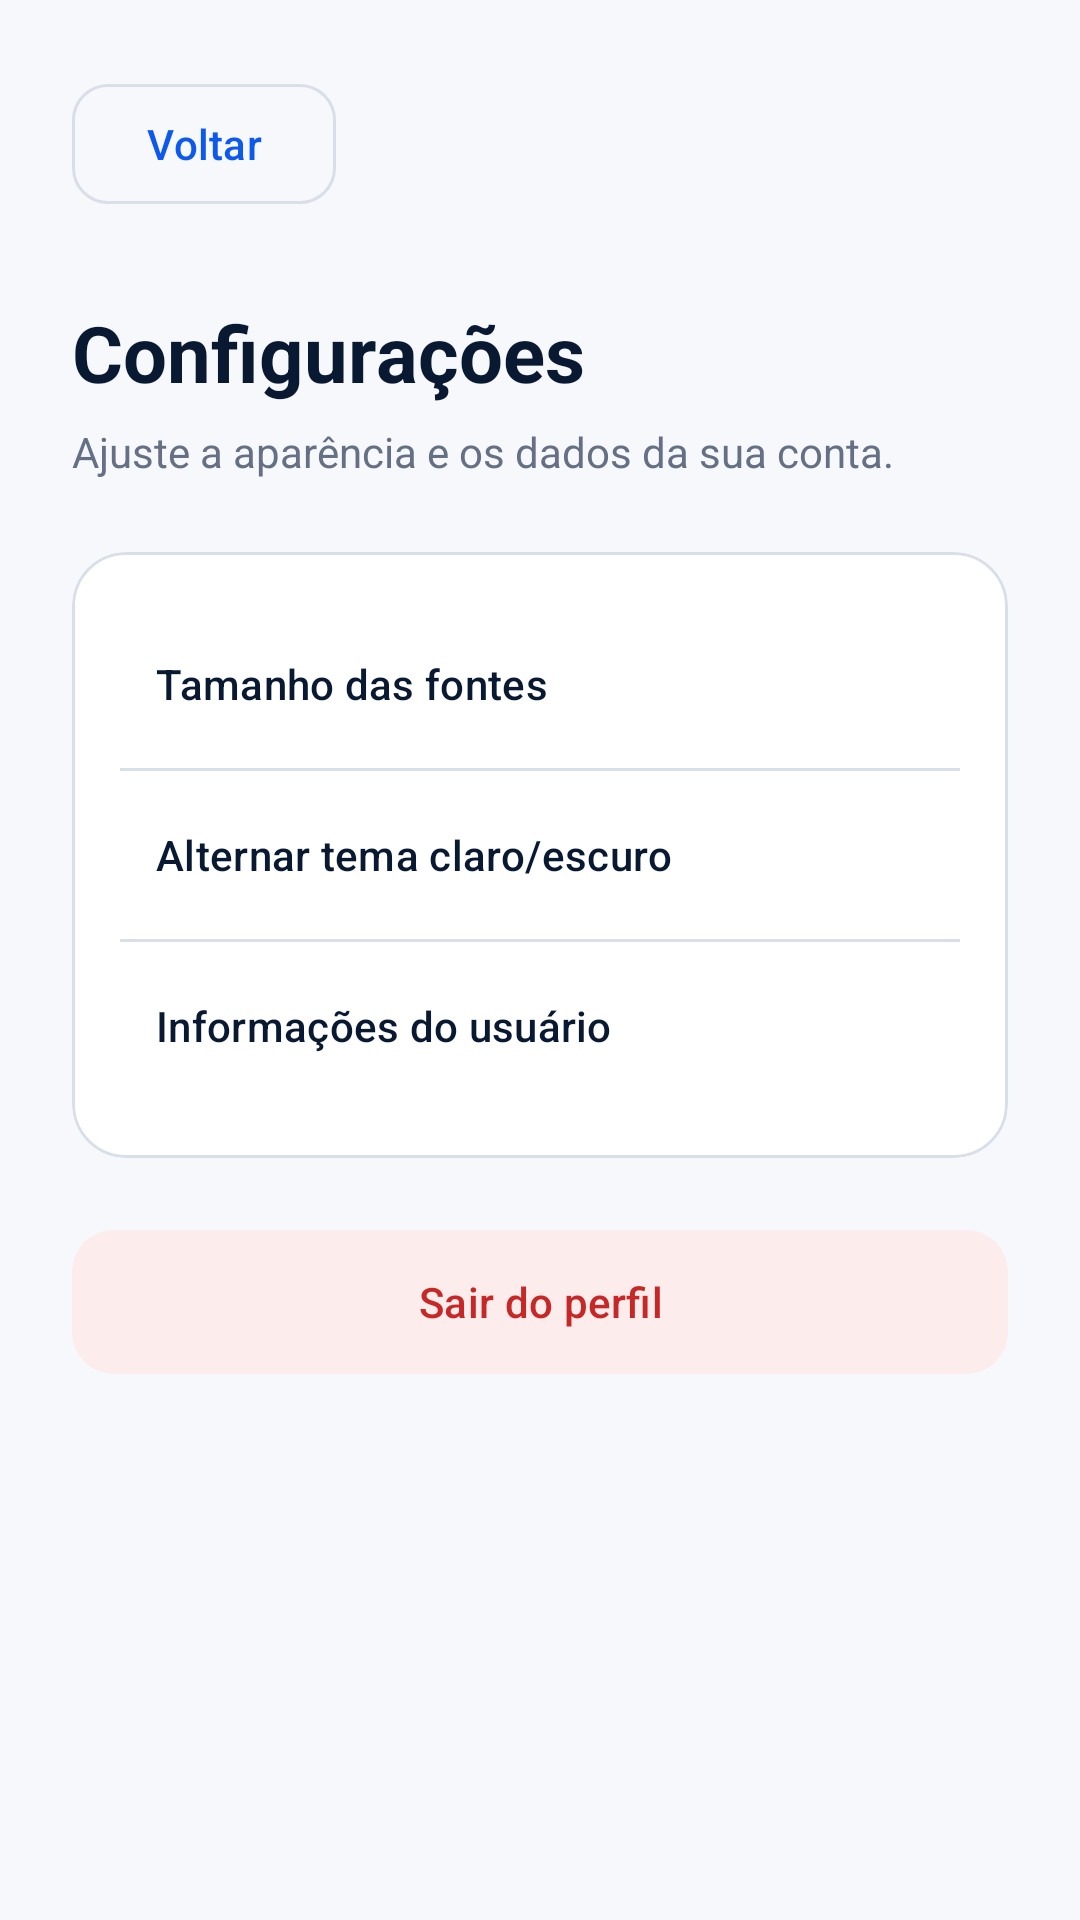

This screen was rendered from an Android layout file. Write that file and the resources it references.
<!-- AndroidManifest.xml: application theme Theme.TCC -->
<!-- res/layout/configuracoes.xml -->
<?xml version="1.0" encoding="utf-8"?>
<ScrollView xmlns:android="http://schemas.android.com/apk/res/android"
    xmlns:app="http://schemas.android.com/apk/res-auto"
    android:layout_width="match_parent"
    android:layout_height="match_parent"
    android:background="@color/background_light"
    android:fillViewport="true">

    <LinearLayout
        android:layout_width="match_parent"
        android:layout_height="wrap_content"
        android:orientation="vertical"
        android:padding="24dp">

        <com.google.android.material.button.MaterialButton
            android:id="@+id/btnVoltar"
            style="@style/Widget.Material3.Button.OutlinedButton"
            android:layout_width="wrap_content"
            android:layout_height="48dp"
            android:text="@string/voltar"
            android:textAllCaps="false"
            android:textColor="@color/primary_blue"
            app:cornerRadius="12dp"
            app:strokeColor="@color/border_color" />

        <TextView
            android:layout_width="match_parent"
            android:layout_height="wrap_content"
            android:layout_marginTop="28dp"
            android:text="@string/configuracoes"
            android:textColor="@color/text_primary"
            android:textSize="26sp"
            android:textStyle="bold" />

        <TextView
            android:layout_width="match_parent"
            android:layout_height="wrap_content"
            android:layout_marginTop="6dp"
            android:text="@string/configuracoes_subtitulo"
            android:textColor="@color/text_secondary"
            android:textSize="14sp" />

        <com.google.android.material.card.MaterialCardView
            android:layout_width="match_parent"
            android:layout_height="wrap_content"
            android:layout_marginTop="24dp"
            app:cardBackgroundColor="@color/surface"
            app:cardCornerRadius="18dp"
            app:cardElevation="0dp"
            app:strokeColor="@color/border_color"
            app:strokeWidth="1dp">

            <LinearLayout
                android:layout_width="match_parent"
                android:layout_height="wrap_content"
                android:orientation="vertical"
                android:padding="16dp">

                <com.google.android.material.button.MaterialButton
                    android:id="@+id/btnMudarTamanhoFonte"
                    style="@style/Widget.Material3.Button.TextButton"
                    android:layout_width="match_parent"
                    android:layout_height="56dp"
                    android:gravity="start|center_vertical"
                    android:text="@string/mudar_tamanho_fontes"
                    android:textAllCaps="false"
                    android:textColor="@color/text_primary" />

                <View
                    android:layout_width="match_parent"
                    android:layout_height="1dp"
                    android:background="@color/border_color" />

                <com.google.android.material.button.MaterialButton
                    android:id="@+id/btnMudarTema"
                    style="@style/Widget.Material3.Button.TextButton"
                    android:layout_width="match_parent"
                    android:layout_height="56dp"
                    android:gravity="start|center_vertical"
                    android:text="@string/mudar_tema"
                    android:textAllCaps="false"
                    android:textColor="@color/text_primary" />

                <View
                    android:layout_width="match_parent"
                    android:layout_height="1dp"
                    android:background="@color/border_color" />

                <com.google.android.material.button.MaterialButton
                    android:id="@+id/btnVerInfoUsuario"
                    style="@style/Widget.Material3.Button.TextButton"
                    android:layout_width="match_parent"
                    android:layout_height="56dp"
                    android:gravity="start|center_vertical"
                    android:text="@string/ver_informacoes_usuario"
                    android:textAllCaps="false"
                    android:textColor="@color/text_primary" />
            </LinearLayout>
        </com.google.android.material.card.MaterialCardView>

        <com.google.android.material.button.MaterialButton
            android:id="@+id/btnSairPerfil"
            android:layout_width="match_parent"
            android:layout_height="56dp"
            android:layout_marginTop="20dp"
            android:text="@string/sair_do_perfil"
            android:textAllCaps="false"
            android:textColor="@color/error"
            app:backgroundTint="@color/error_container"
            app:cornerRadius="14dp" />
    </LinearLayout>
</ScrollView>
<!-- resources referenced by this layout -->
<resources>
  <color name="background_light">#F6F8FC</color>
  <color name="border_color">#D9DFE9</color>
  <color name="error">#C62828</color>
  <color name="error_container">#FDECEC</color>
  <color name="primary_blue">#0D58ED</color>
  <color name="surface">#FFFFFFFF</color>
  <color name="text_primary">#081931</color>
  <color name="text_secondary">#657084</color>
  <string name="configuracoes">Configurações</string>
  <string name="configuracoes_subtitulo">Ajuste a aparência e os dados da sua conta.</string>
  <string name="mudar_tamanho_fontes">Tamanho das fontes</string>
  <string name="mudar_tema">Alternar tema claro/escuro</string>
  <string name="sair_do_perfil">Sair do perfil</string>
  <string name="ver_informacoes_usuario">Informações do usuário</string>
  <string name="voltar">Voltar</string>
  <style name="Theme.TCC" parent="Base.Theme.TCC" />
  <style name="Base.Theme.TCC" parent="Theme.Material3.DayNight.NoActionBar">
          <item name="colorPrimary">@color/primary_blue</item>
          <item name="colorOnPrimary">@color/on_primary</item>
          <item name="colorPrimaryContainer">@color/primary_container</item>
          <item name="colorOnPrimaryContainer">@color/text_primary</item>
  
          <item name="colorSecondary">@color/primary_blue</item>
          <item name="colorOnSecondary">@color/on_primary</item>
  
          <item name="colorSurface">@color/surface</item>
          <item name="colorOnSurface">@color/text_primary</item>
          <item name="colorOutline">@color/border_color</item>
  
          <item name="android:windowBackground">@color/background_light</item>
          <item name="android:colorAccent">@color/primary_blue</item>
          <item name="android:textColorPrimary">@color/text_primary</item>
          <item name="android:textColorSecondary">@color/text_secondary</item>
  
          <item name="android:statusBarColor">@color/background_light</item>
          <item name="android:navigationBarColor">@color/background_light</item>
          <item name="android:windowLightStatusBar">true</item>
      </style>
  <color name="on_primary">#FFFFFFFF</color>
  <color name="primary_container">#E8EFFF</color>
</resources>
